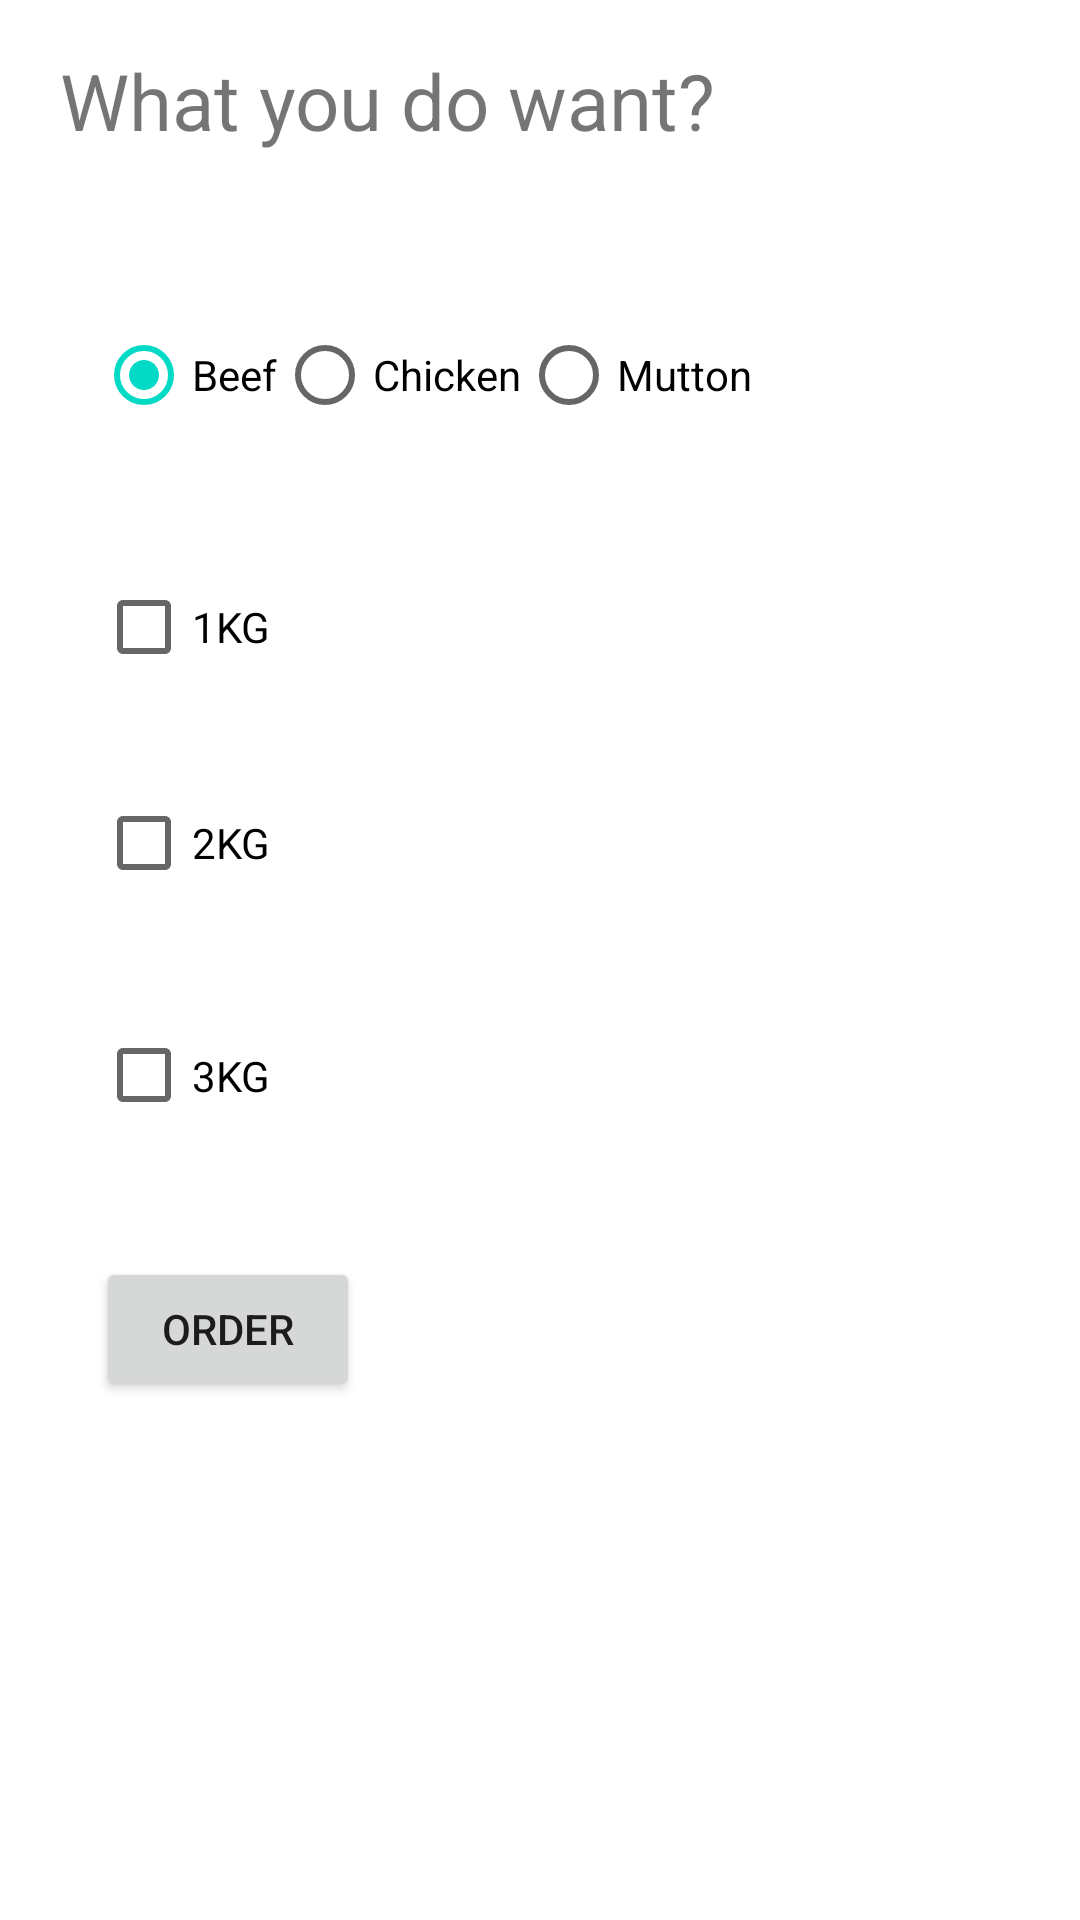

The Android layout XML behind this screen, and the referenced resources:
<!-- AndroidManifest.xml: application theme Theme.KotlinButtons -->
<!-- res/layout/activity_main.xml -->
<?xml version="1.0" encoding="utf-8"?>
<androidx.constraintlayout.widget.ConstraintLayout xmlns:android="http://schemas.android.com/apk/res/android"
    xmlns:app="http://schemas.android.com/apk/res-auto"
    xmlns:tools="http://schemas.android.com/tools"
    android:layout_width="match_parent"
    android:layout_height="match_parent"
    tools:context=".MainActivity">

    <TextView
        android:id="@+id/topHeader"
        android:layout_width="273dp"
        android:layout_height="53dp"
        android:layout_marginTop="16dp"
        android:text="What you do want?"
        android:textSize="26sp"
        app:layout_constraintEnd_toEndOf="parent"
        app:layout_constraintHorizontal_bias="0.231"
        app:layout_constraintStart_toStartOf="parent"
        app:layout_constraintTop_toTopOf="parent"
        tools:ignore="MissingConstraints" />

    <RadioGroup
        android:id="@+id/rMeat"
        android:layout_width="238dp"
        android:layout_height="57dp"
        android:layout_marginStart="32dp"
        android:layout_marginTop="32dp"
        android:orientation="horizontal"
        app:layout_constraintStart_toStartOf="parent"
        app:layout_constraintTop_toBottomOf="@+id/topHeader"
        tools:ignore="MissingConstraints">

        <RadioButton
            android:id="@+id/rBeef"
            android:layout_width="wrap_content"
            android:layout_height="wrap_content"
            android:checked="true"
            android:text="Beef" />

        <RadioButton
            android:id="@+id/rChicken"
            android:layout_width="wrap_content"
            android:layout_height="wrap_content"
            android:text="Chicken" />

        <RadioButton
            android:id="@+id/rMutton"
            android:layout_width="wrap_content"
            android:layout_height="wrap_content"
            android:text="Mutton" />

    </RadioGroup>

    <CheckBox
        android:id="@+id/rKg1"
        android:layout_width="83dp"
        android:layout_height="54dp"
        android:layout_marginStart="32dp"
        android:layout_marginTop="24dp"
        android:text="1KG"
        app:layout_constraintStart_toStartOf="parent"
        app:layout_constraintTop_toBottomOf="@+id/rMeat"
        tools:ignore="MissingConstraints" />

    <CheckBox
        android:id="@+id/rKg2"
        android:layout_width="86dp"
        android:layout_height="58dp"
        android:layout_marginStart="32dp"
        android:layout_marginTop="16dp"
        android:text="2KG"
        app:layout_constraintStart_toStartOf="parent"
        app:layout_constraintTop_toBottomOf="@+id/rKg1"
        tools:ignore="MissingConstraints" />

    <CheckBox
        android:id="@+id/rKg3"
        android:layout_width="88dp"
        android:layout_height="57dp"
        android:layout_marginStart="32dp"
        android:layout_marginTop="20dp"
        android:text="3KG"
        app:layout_constraintStart_toStartOf="parent"
        app:layout_constraintTop_toBottomOf="@+id/rKg2"
        tools:ignore="MissingConstraints" />

    <Button
        android:id="@+id/btnOrder"
        android:layout_width="wrap_content"
        android:layout_height="wrap_content"
        android:layout_marginStart="32dp"
        android:layout_marginTop="32dp"
        android:text="Order"
        app:layout_constraintStart_toStartOf="parent"
        app:layout_constraintTop_toBottomOf="@+id/rKg3"
        tools:ignore="MissingConstraints" />

    <TextView
        android:id="@+id/tOrder"
        android:layout_width="wrap_content"
        android:layout_height="wrap_content"
        android:layout_marginStart="56dp"
        android:layout_marginTop="40dp"
        app:layout_constraintStart_toStartOf="parent"
        app:layout_constraintTop_toBottomOf="@+id/btnOrder"
        tools:ignore="MissingConstraints" />

</androidx.constraintlayout.widget.ConstraintLayout>
<!-- resources referenced by this layout -->
<resources>
  <style name="Theme.KotlinButtons" parent="Theme.MaterialComponents.DayNight.DarkActionBar">
          
          <item name="colorPrimary">@color/purple_500</item>
          <item name="colorPrimaryVariant">@color/purple_700</item>
          <item name="colorOnPrimary">@color/white</item>
          
          <item name="colorSecondary">@color/teal_200</item>
          <item name="colorSecondaryVariant">@color/teal_700</item>
          <item name="colorOnSecondary">@color/black</item>
          
          <item name="android:statusBarColor" tools:targetApi="l">?attr/colorPrimaryVariant</item>
          
      </style>
  <!-- not gathered from this repository: default colours our renderer supplied (Android Studio template values) -->
  <color name="purple_500">#FF6200EE</color>
  <color name="purple_700">#FF3700B3</color>
  <color name="teal_200">#FF03DAC5</color>
  <color name="teal_700">#FF018786</color>
  <color name="black">#FF000000</color>
  <color name="white">#FFFFFFFF</color>
</resources>
